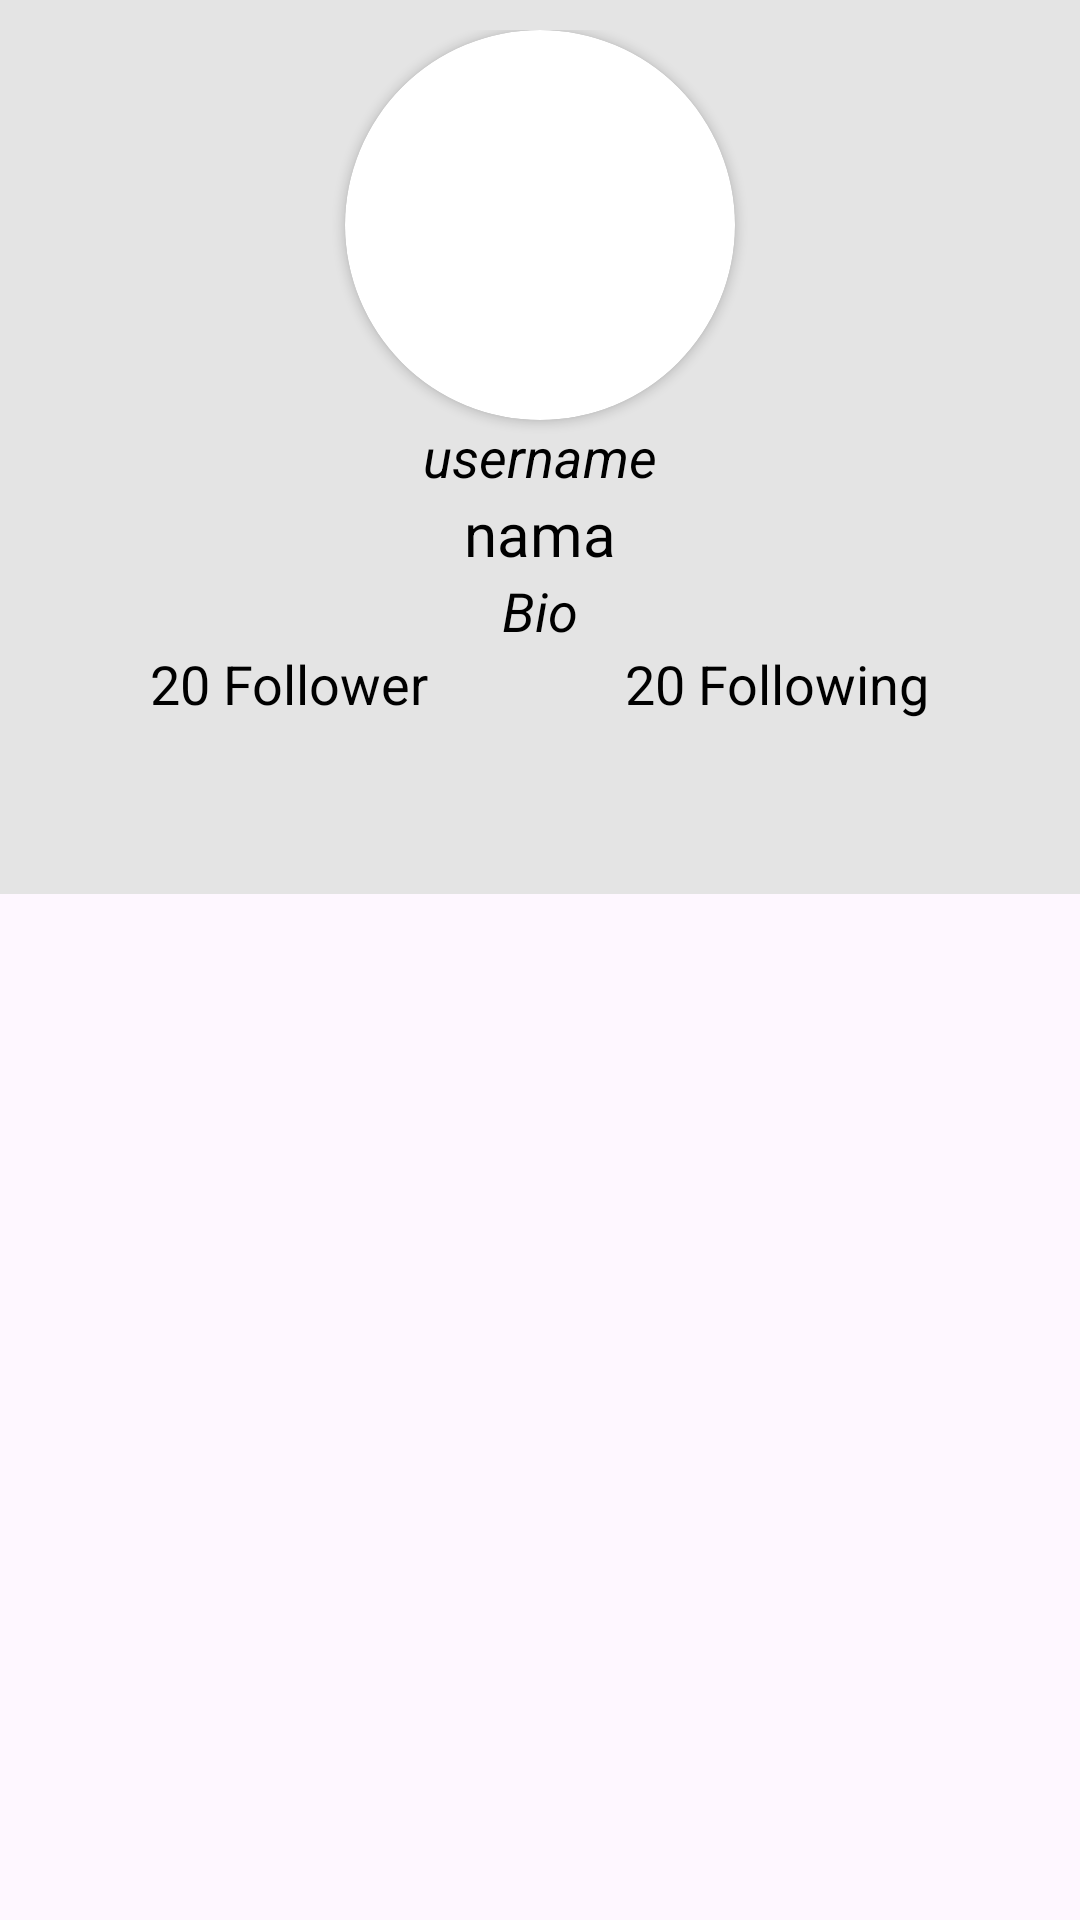

Produce the Android XML layout that renders to this screen, including the resource entries it uses.
<!-- AndroidManifest.xml: activity theme Theme.GithubUsers.NoActionBar -->
<!-- res/layout/activity_detail.xml -->
<?xml version="1.0" encoding="utf-8"?>
<androidx.coordinatorlayout.widget.CoordinatorLayout xmlns:android="http://schemas.android.com/apk/res/android"
    xmlns:app="http://schemas.android.com/apk/res-auto"
    xmlns:tools="http://schemas.android.com/tools"
    android:layout_width="match_parent"
    android:layout_height="match_parent"
    tools:context=".ui.DetailActivity">

    <com.google.android.material.appbar.AppBarLayout
        android:id="@+id/detail_layout"
        android:layout_width="match_parent"
        android:layout_height="wrap_content"
        android:theme="@style/Theme.GithubUsers.AppBarOverlay">

        <com.google.android.material.appbar.CollapsingToolbarLayout
            android:id="@+id/collapsing_toolbar"
            android:layout_width="match_parent"
            android:layout_height="wrap_content"
            app:layout_scrollFlags="scroll|exitUntilCollapsed">

            <com.google.android.material.appbar.MaterialToolbar
                android:id="@+id/toolbar_detail"
                android:layout_width="match_parent"
                android:layout_height="?attr/actionBarSize"
                app:layout_collapseMode="pin" />

            <androidx.constraintlayout.widget.ConstraintLayout
                android:layout_width="match_parent"
                android:layout_height="wrap_content"
                android:paddingTop="10dp"
                android:paddingBottom="10dp"
                android:background="?attr/colorPrimary"
                app:layout_scrollFlags="scroll|enterAlways|enterAlwaysCollapsed">
                
                <androidx.cardview.widget.CardView
                    android:id="@+id/card_image"
                    android:layout_width="130dp"
                    android:layout_height="130dp"
                    app:cardCornerRadius="100dp"
                    app:layout_collapseMode="pin"
                    app:layout_constraintLeft_toLeftOf="parent"
                    app:layout_constraintRight_toRightOf="parent"
                    app:layout_constraintTop_toTopOf="parent">

                    <ImageView
                        android:id="@+id/profil_image"
                        android:layout_width="130dp"
                        android:layout_height="130dp"
                        android:contentDescription="@string/profile_image"
                        android:scaleType="centerCrop"
                        android:src="@drawable/no_profil_pic"/>

                </androidx.cardview.widget.CardView>

                <TextView
                    android:id="@+id/username"
                    android:layout_width="wrap_content"
                    android:layout_height="wrap_content"
                    android:textColor="?android:attr/textColorPrimary"
                    android:textSize="18sp"
                    android:text="username"
                    android:textStyle="italic"
                    app:layout_collapseMode="pin"
                    app:layout_constraintLeft_toLeftOf="parent"
                    app:layout_constraintRight_toRightOf="parent"
                    app:layout_constraintTop_toBottomOf="@id/card_image"
                    tools:ignore="HardcodedText" />

                <TextView
                    android:id="@+id/nama"
                    android:layout_width="wrap_content"
                    android:layout_height="wrap_content"
                    android:textColor="?android:attr/textColorPrimary"
                    android:textSize="20sp"
                    android:text="nama"
                    android:layout_marginStart="@dimen/small_margin"
                    android:layout_marginEnd="@dimen/small_margin"
                    app:layout_collapseMode="pin"
                    app:layout_constraintLeft_toLeftOf="parent"
                    app:layout_constraintRight_toRightOf="parent"
                    app:layout_constraintTop_toBottomOf="@id/username"
                    tools:ignore="HardcodedText" />

                <TextView
                    android:id="@+id/bio"
                    android:layout_width="wrap_content"
                    android:layout_height="wrap_content"
                    android:textColor="?android:attr/textColorPrimary"
                    android:textSize="18sp"
                    android:textStyle="italic"
                    android:text="Bio"
                    app:layout_collapseMode="pin"
                    app:layout_constraintLeft_toLeftOf="parent"
                    app:layout_constraintRight_toRightOf="parent"
                    app:layout_constraintTop_toBottomOf="@id/nama"
                    tools:ignore="HardcodedText" />

                <TextView
                    android:id="@+id/total_follower"
                    android:layout_width="wrap_content"
                    android:layout_height="wrap_content"
                    android:layout_marginStart="50dp"
                    android:textColor="?android:attr/textColorPrimary"
                    android:textSize="18sp"
                    android:text="20 Follower"
                    app:layout_collapseMode="pin"
                    app:layout_constraintLeft_toLeftOf="parent"
                    app:layout_constraintTop_toBottomOf="@id/bio"
                    tools:ignore="HardcodedText" />

                <TextView
                    android:id="@+id/total_following"
                    android:layout_width="wrap_content"
                    android:layout_height="wrap_content"
                    android:layout_marginEnd="50dp"
                    android:textColor="?android:attr/textColorPrimary"
                    android:textSize="18sp"
                    android:text="20 Following"
                    app:layout_collapseMode="pin"
                    app:layout_constraintRight_toRightOf="parent"
                    app:layout_constraintTop_toBottomOf="@id/bio"
                    tools:ignore="HardcodedText" />

            </androidx.constraintlayout.widget.ConstraintLayout>

        </com.google.android.material.appbar.CollapsingToolbarLayout>

        <com.google.android.material.tabs.TabLayout
            android:id="@+id/tabs"
            android:layout_width="match_parent"
            android:layout_height="wrap_content"
            android:background="?attr/colorPrimary"
            android:contentDescription="@string/action_settings"
            app:layout_scrollFlags="scroll|enterAlways"
            app:tabTextColor="?android:attr/textColorPrimary"
            app:tabIndicator="?android:attr/textColorPrimary"/>

    </com.google.android.material.appbar.AppBarLayout>

    <androidx.viewpager2.widget.ViewPager2
        android:id="@+id/view_pager"
        android:layout_width="match_parent"
        android:layout_height="match_parent"
        app:layout_behavior="@string/appbar_scrolling_view_behavior" />

    <ProgressBar
        android:id="@+id/progress_detail"
        android:layout_width="50dp"
        android:layout_height="50dp"
        android:layout_gravity="center"
        android:layout_margin="@dimen/default_margin" />

    <com.google.android.material.floatingactionbutton.FloatingActionButton
        android:id="@+id/btn_favorite"
        android:layout_width="wrap_content"
        android:layout_height="wrap_content"
        android:visibility="gone"
        android:importantForAccessibility="no"
        android:contentDescription="@string/action_store_favorit_user"
        android:layout_gravity="bottom|end"
        android:layout_marginEnd="@dimen/custom_20_margin"
        android:layout_marginBottom="@dimen/custom_20_margin"
        android:src="@drawable/baseline_favorite_border_24"/>

</androidx.coordinatorlayout.widget.CoordinatorLayout>
<!-- resources referenced by this layout -->
<resources>
  <dimen name="custom_20_margin">20dp</dimen>
  <dimen name="default_margin">12dp</dimen>
  <dimen name="small_margin">10dp</dimen>
  <string name="action_settings">Settings</string>
  <string name="action_store_favorit_user">Action Store Favorit User</string>
  <string name="profile_image">profile image</string>
  <style name="Theme.GithubUsers.AppBarOverlay" parent="ThemeOverlay.AppCompat.ActionBar" />
  <style name="Theme.GithubUsers.NoActionBar">
          <item name="windowActionBar">false</item>
          <item name="windowNoTitle">true</item>
      </style>
</resources>
